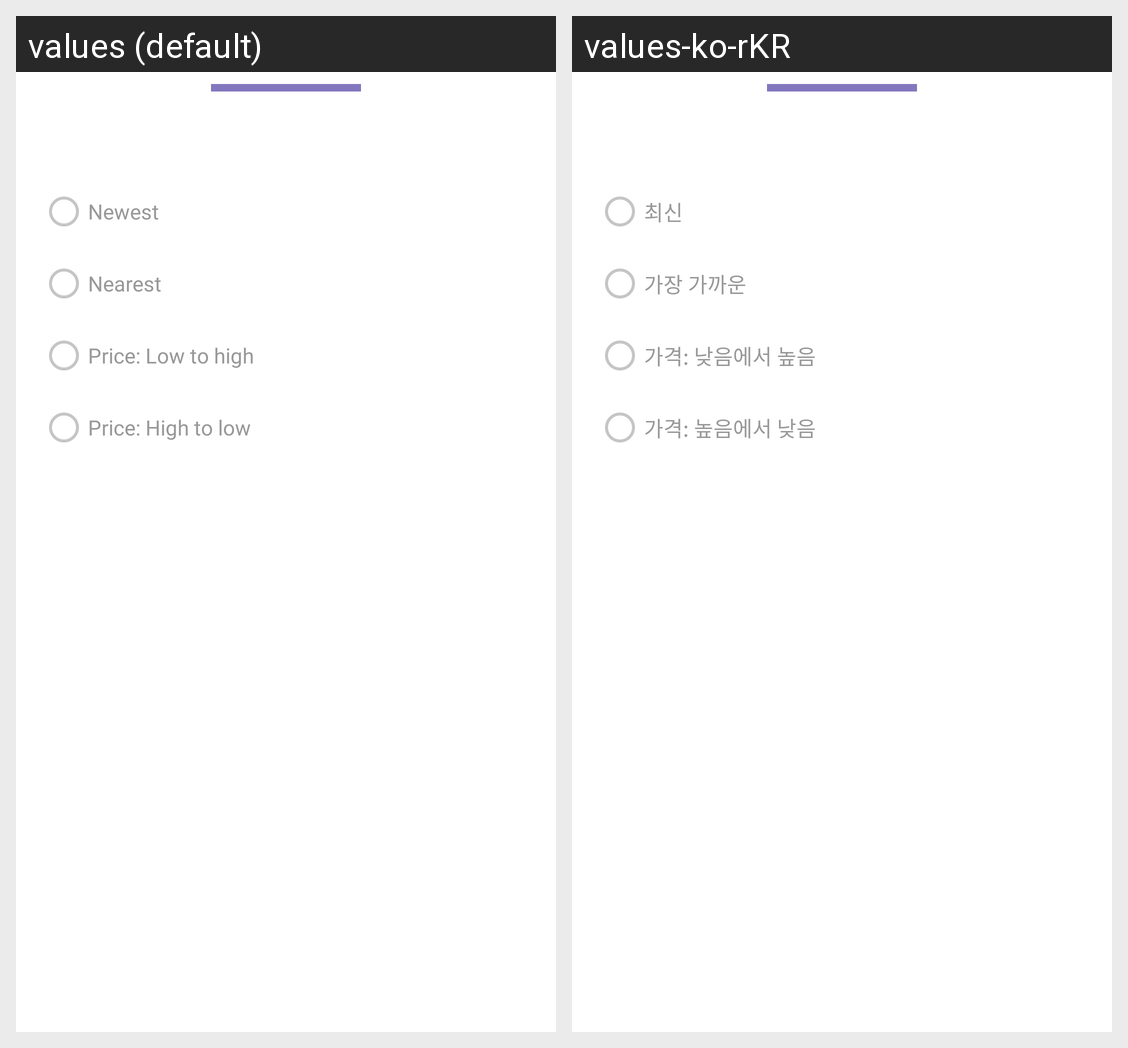

Locale-by-locale string values for the Android screen shown in this grid:
Android screen res/layout/dialog_sort.xml rendered under 2 locales, left to right: values (default), values-ko-rKR. Device: Nexus 5 (rendered at 1080×1920; each locale shown at half size, 540×960, under a caption strip naming it); theme Theme.JustFriends.
Strings drawn on this screen, with the default value and each locale's value (text and hints the layout hard-codes, and strings that could not be matched under every locale, appear in the picture but are not listed):

newest
  values: Newest
  values-ko-rKR: 최신

nearest
  values: Nearest
  values-ko-rKR: 가장 가까운

price_low_to_high
  values: Price: Low to high
  values-ko-rKR: 가격: 낮음에서 높음

price_high_to_low
  values: Price: High to low
  values-ko-rKR: 가격: 높음에서 낮음
